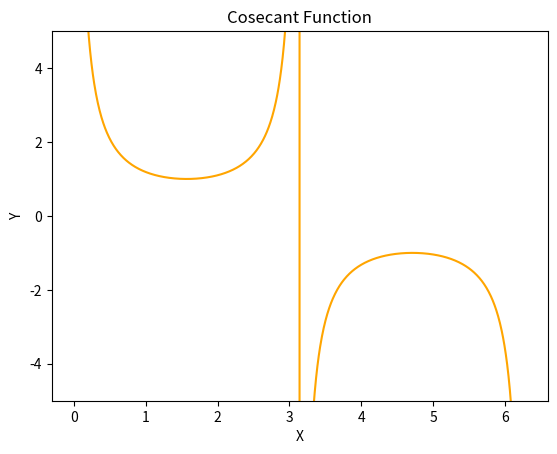

The matplotlib source for this figure:
import numpy as np
import matplotlib.pyplot as plt

# Generate data
x = np.linspace(0, 2*np.pi, 1000)
y = 1 / np.sin(x)

# Create a 2D plot for the cosecant function
plt.figure()
plt.plot(x, y, color='orange')
plt.xlabel('X')
plt.ylabel('Y')
plt.title('Cosecant Function')
plt.ylim(-5, 5)  # Set y-axis limits due to asymptotes
plt.show()
